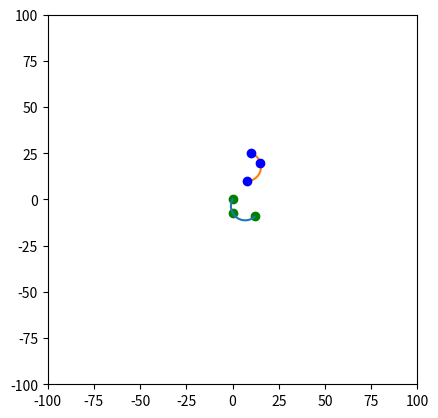

This chart was generated by the following Python code:
import numpy as np
from scipy.integrate import odeint
import matplotlib.pyplot as plt
from copy import deepcopy


# the implementation of the clothoid is taken from
#

def clothoid_ode_rhs(state, s, kappa0, kappa1):
    x, y, theta = state[0], state[1], state[2]
    return np.array([np.cos(theta), np.sin(theta), kappa0 + kappa1*s])
    # theta_min = min(theta_1,theta_2)
    # theta_max = max(theta_1,theta_2)

def eval_clothoid(x0,y0,theta0, kappa0, kappa1, s):
    return odeint(clothoid_ode_rhs, np.array([x0,y0,theta0]), s, (kappa0, kappa1))



def find_center(xdat,ydat):
    xm = []
    ym = []
    for i in range(len(xdat)-1):
        xm.append( 0.5 * ( xdat[i] + xdat[i+1] ) )
        ym.append( 0.5 * ( ydat[i] + ydat[i+1] ) )

    xm=np.array(xm)
    ym=np.array(ym)

    # print(xm,ym)
    sm = np.tan( np.arctan( np.diff(ydat)/np.diff(xdat) ) + np.pi/2*np.ones(2) )
    bm = ym - sm * xm

    xc = - np.diff(bm)/np.diff(sm)
    yc = sm[0]*xc + bm[0]

    return xc,yc, sm, bm, xm, ym

"""à adapter au différents types de courbures
emmanchures, tour de col etc...

pour les jupes, col et tête de manche les spleen semblent
très bien fonctionner

ce sont fondamentalement les emmanchures
qui elles ne marchent pas bien.

On pourrait aussi probablement améliorer le tour d'encolure

il faut toujours commencer par la pente la plus douce
et faire une Transformation de sorte à ce que la convexité soit
bien orientée
puis revenir au point initial
"""

xdat = np.array([10, 15, 8])
ydat = np.array([25, 20, 10])


fig = plt.figure()
ax = fig.add_subplot(111)
ax.axis('square')
ax.plot(xdat, ydat, 'bo', zorder=5)
ax.set_xlim(-100,100)
ax.set_ylim(-100,100)

#preserve
x_ori = deepcopy(xdat)
y_ori = deepcopy(ydat)


vsym = False
#tester la position du second point et faire
if xdat[1] > xdat[2]:
    vsym = True
    xdat = -xdat



# rotation

dx = np.diff(xdat)
dy = np.diff(ydat)
a_ori = np.arctan(dy/dx)

M = np.array([[np.cos(a_ori[0]), -np.sin(a_ori[0])],[np.sin(a_ori[0]), np.cos(a_ori[0])]])
rotated = np.matmul(M,np.vstack([xdat-xdat[0],ydat-ydat[0]]))
xdat = rotated[0]
ydat = rotated[1]


ax.plot(xdat,ydat,'go')


#####################################
# Not the best and certainly not the most
# efficient BUT it enables to Fit
# a TRUE French curve (or clothoid)
# to our points and that is cool !
#####################################


# find center and slipes of the two circles
# that pass throug the points
xc,yc, sm, bm, xm, ym = find_center(xdat, ydat)

#compute radiuses
rm = np.sqrt((ydat[:-1]-yc)**2 + (xdat[:-1]-xc)**2)


#####################################
#
# compute  slopes and
# cumulative length
# of the two circle portions
#####################################

X = []
Y = []
A = []

for i in range(2):
    th = []
    for j in range(2):
        tmpth = np.arctan( (ydat[i+j]-yc)/(xdat[i+j]-xc) )

        # needed to check because arctan looses the point quadrant
        if xdat[i+j]- xc > 0:
            th.append(  tmpth )
        elif xdat[i+j]- xc < 0:
            th.append( tmpth +  np.pi)

    # because the jump occurs at 3pi/2 in python we have to
    # take this into account to prevent discontinuities in the
    # angles
    if th[1]>th[0]:
        T = np.linspace(th[0],th[1],10)
    else:
        T = np.linspace(th[0],th[1]+np.pi*2,10)

    for j in range(len(T)):
        X.append( xc + rm[i]*np.cos(T[j]) )
        Y.append( yc + rm[i]*np.sin(T[j]) )
        A.append(T[j] - np.pi/2)

X = np.hstack(X)
Y = np.hstack(Y)
d = np.cumsum( np.diff(X)**2 + np.diff(Y)**2 )
A = np.hstack(A)

# and again we have to go back to the orginial angle
# see the trick above
for i in range(len(A)-1):
    if np.abs(A[i+1]-A[i]) > 0.5:
        A[i+1] += 2*np.pi

# ok at present I olby use the first value...
K0 = (A[2]-A[1])/(d[1]-d[0])
# but I use the length !
L = max(d)
s = np.linspace(0, L, 100)

# minimisation procedure
# first we minimise kappa0 as it almost does the job
N0 = 100
isel = 0
dsel = 99999999
for i in range(N0):
    kappa0 = K0 + 0.005*(i-N0/2)
    kappa1 = 0

    sol = eval_clothoid(xdat[0],ydat[0], A[0]-np.pi, kappa0, kappa1, s)
    xs, ys, thetas = sol[:,0], sol[:,1], sol[:,2]

    dtest = 0
    for xv, yv in zip(xdat[1:],ydat[1:]):
        d = (xs-xv)**2 + (ys-yv)**2
        dmin = min(d)
        dtest += dmin

    if dtest < dsel:
        isel = i
        dsel = dtest

kappa0 = K0 + 0.005*(isel-N0/2)
#then fine tune with kappa1
N1 = 100
jsel = 0
dsel = 99999999
for j in range(N1):
    kappa1 = 0.0001*(j-N1/2)

    sol = eval_clothoid(xdat[0],ydat[0], A[0]-np.pi, kappa0, kappa1, s)
    xs, ys, thetas = sol[:,0], sol[:,1], sol[:,2]

    dtest = 0
    for xv, yv in zip(xdat[1:],ydat[1:]):
        d = (xs-xv)**2 + (ys-yv)**2
        dmin = min(d)
        dtest += dmin

    if dtest < dsel:
        jsel = j
        dsel = dtest

kappa1 = 0.0001*(jsel-N1/2)
print(kappa0,kappa1)



# And we have it !


sol = eval_clothoid(xdat[0],ydat[0], A[0]-np.pi, kappa0, kappa1, s)
xs, ys, thetas = sol[:,0], sol[:,1], sol[:,2]

# finally crop for L
d = (xs-xdat[2])**2 + (ys-ydat[2])**2
dmin = min(d)
end_index = np.where(d==dmin)[0][0]
print(end_index)

xs = xs[:end_index]
ys = ys[:end_index]
ax.plot(xs, ys)

# return to normal
Minv  = np.linalg.inv(M)
back1 = np.dot(Minv, np.array([xs,ys]))
if vsym:
    xs = back1[0] - x_ori[0]
else:
    xs = back1[0] + x_ori[0]
ys = back1[1] + y_ori[0]


if vsym:
    xs = -xs

ax.plot(xs, ys)

#
plt.show()
